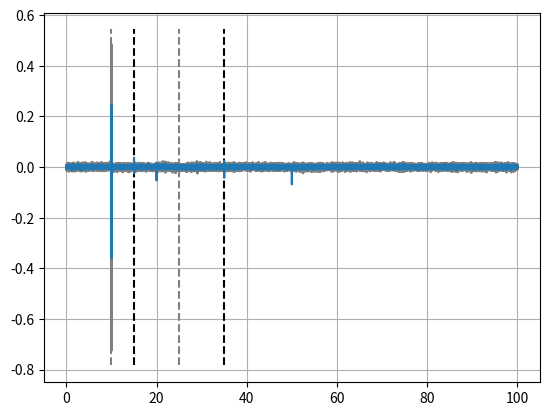

Reproduce this figure in Python.
import numpy as np
from scipy.fft import fft, ifft, fftfreq
import matplotlib.pyplot as plt

T = 0.005

t = np.arange(0, 100*np.pi, T)
f = 25
signal = np.sin(2*np.pi*f*t)

fLO = 10
signalLO = np.sin(2*np.pi*fLO*t)

N = len(t)
noise = np.random.normal(0, 1, N)


input = signal + signalLO + noise
output = input.clip(0, 10)

in_spec = 2.0/N*fft(input)[1:N//2]
out_spec = 2.0/N*fft(output)[1:N//2]

xf = fftfreq(N, T)[1:N//2]


plt.plot(xf, in_spec, color="gray", linewidth=2)
plt.plot(xf, out_spec, zorder=10)


axes = plt.gca()
bottom, top = axes.get_ylim()
plt.vlines(f, bottom, top, color="grey", linestyles="--")
plt.vlines(fLO, bottom, top, color="grey", linestyles="--")
plt.vlines(f-fLO, bottom, top, color="black", linestyles="--")
plt.vlines(f+fLO, bottom, top, color="black", linestyles="--")

plt.grid()

plt.show()
